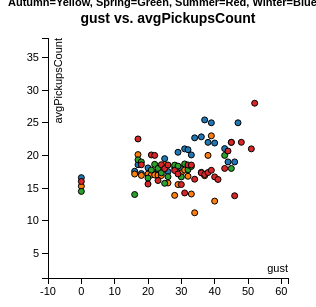
D3 v3 page, settled after 360 driven frames (6 s of simulated time); the page loaded 1 data file(s).


var margin = {top: 30, right: 20, bottom: 30, left: 40},
    width = 300 - margin.left - margin.right,
    height = 300 - margin.top - margin.bottom;
var opt_x = "gust"
var opt_y = "avgPickupsCount"
var color = d3.scale.category10();
// setup x 
var xValue = function(d) { 
    var sel=document.getElementById("sel-x");
    var opt=sel.options[sel.selectedIndex].text;
    return d.gust
      }, // data -> value
    xScale = d3.scale.linear().range([0, width]), // value -> display
    xMap = function(d) { return xScale(xValue(d));}, // data -> display
    xAxis = d3.svg.axis().scale(xScale).orient("bottom");
// setup y
var yValue = function(d) {
    var sel=document.getElementById("sel-y");
    var opt=sel.options[sel.selectedIndex].text;
    if(opt=="avgPickupsCount")
      return d.avgPickupsCount;
    else if(opt=="avgExtra")
      return d.avgExtra;
    else if(opt=="avgFareAmt")
      return d.avgFareAmt;
    else if(opt=="avgImprovementSurcharge")
      return d.avgImprovementSurcharge;
    else if(opt=="avgMtaTax")
      return d.avgMtaTax;
    else if(opt=="avgPassengerCount")
      return d.avgPassengerCount;
	else if(opt=="avgTipAmt")
      return d.avgTipAmt;
	else if(opt=="avgTollsAmt")
      return d.avgTollsAmt;
	else if(opt=="avgTotalamt")
      return d.avgTotalamt;
    else
      return d.avgTripDist
      }, // data -> value
    yScale = d3.scale.linear().range([height, 0]), // value -> display
    yMap = function(d) { return yScale(yValue(d));}, // data -> display
    yAxis = d3.svg.axis().scale(yScale).orient("left");
// add the graph canvas to the body of the webpage
var svg = d3.select("body").append("svg")
    .attr("width", width + margin.left + margin.right)
    .attr("height", height + margin.top + margin.bottom)
  .append("g")
    .attr("transform", "translate(" + margin.left + "," + margin.top + ")");
var text = svg.append("text")
    .attr("x", (width / 2))             
    .attr("y", 0 - (margin.top / 2))
    .attr("text-anchor", "middle")  
    .style("font-size", "14px")
    .style("font-weight", "bold")
    .text(opt_x.concat(" vs. ").concat(opt_y))
// load data
d3.csv("GustPlots.csv", function(error, data) {
  // change string (from CSV) into number format
  data.forEach(function(d) {
    d.gust = +d.gust;
	d.avgPickupsCount = +d.avgPickupsCount;
    d.avgExtra = +d.avgExtra;
	d.avgFareAmt = +d.avgFareAmt;
	d.avgImprovementSurcharge = +d.avgImprovementSurcharge;
	d.avgMtaTax = +d.avgMtaTax;
	d.avgPassengerCount = +d.avgPassengerCount;
	d.avgTipAmt = +d.avgTipAmt;
	d.avgTollsAmt = +d.avgTollsAmt;
	d.avgTotalamt = +d.avgTotalamt;
	d.avgTripDist = +d.avgTripDist;
	
//    console.log(d);
});
  // don't want dots overlapping axis, so add in buffer to data domain
  xScale.domain([d3.min(data, xValue)-10, d3.max(data, xValue)+10]);
  yScale.domain([d3.min(data, yValue)-10, d3.max(data, yValue)+10]);
  
  // x-axis
  svg.append("g")
      .attr("class", "x axis")
      .attr("transform", "translate(0," + height + ")")
      .call(xAxis)
    .append("text")
      .attr("class", "label")
      .attr("x", width)
      .attr("y", -6)
      .style("text-anchor", "end")
      .text(opt_x);
  // y-axis
  svg.append("g")
      .attr("class", "y axis")
      .call(yAxis)
    .append("text")
      .attr("class", "label")
      .attr("transform", "rotate(-90)")
      .attr("y", 6)
      .attr("dy", ".71em")
      .style("text-anchor", "end")
      .text(opt_y);
  // draw dots
  svg.selectAll(".dot")
      .data(data)
    .enter().append("circle")
      .attr("class", "dot")
      .attr("r", 3)
      .attr("cx", xMap)
      .attr("cy", yMap)
      .style("fill", function(d) { return color(d.season); })  
      .on("mouseover", function(d) {
          d3.select('text').text (d["name"] );
          
      })
      .on("mouseout", function(d) {
          d3.select('text').text(opt_x.concat(" vs. ").concat(opt_y));
      });
});
function plot() {
  d3.select("svg").remove();
  var margin = {top: 30, right: 20, bottom: 30, left: 40},
      width = 300 - margin.left - margin.right,
      height = 300 - margin.top - margin.bottom;
  var sel=document.getElementById("sel-x");
  var opt_x=sel.options[sel.selectedIndex].text;
  var sel=document.getElementById("sel-y");
  var opt_y=sel.options[sel.selectedIndex].text;
  // setup x 
  var xValue = function(d) { 
      var sel=document.getElementById("sel-x");
      var opt=sel.options[sel.selectedIndex].text;
      return d.gust},
       // data -> value
      xScale = d3.scale.linear().range([0, width]), // value -> display
      xMap = function(d) {
          return xScale(xValue(d));}, // data -> display
      xAxis = d3.svg.axis().scale(xScale).orient("bottom");
  // setup y
  var yValue = function(d) {
      var sel=document.getElementById("sel-y");
      var opt=sel.options[sel.selectedIndex].text;
    if(opt=="avgPickupsCount")
      return d.avgPickupsCount;
    else if(opt=="avgExtra")
      return d.avgExtra;
    else if(opt=="avgFareAmt")
      return d.avgFareAmt;
    else if(opt=="avgImprovementSurcharge")
      return d.avgImprovementSurcharge;
    else if(opt=="avgMtaTax")
      return d.avgMtaTax;
    else if(opt=="avgPassengerCount")
      return d.avgPassengerCount;
	else if(opt=="avgTipAmt")
      return d.avgTipAmt;
	else if(opt=="avgTollsAmt")
      return d.avgTollsAmt;
	else if(opt=="avgTotalamt")
      return d.avgTotalamt;
    else
      return d.avgTripDist}, // data -> value
      yScale = d3.scale.linear().range([height, 0]), // value -> display
      yMap = function(d) { 
          return yScale(yValue(d));},
       // data -> display
      yAxis = d3.svg.axis().scale(yScale).orient("left");
  // add the graph canvas to the body of the webpage
  var svg = d3.select("body").append("svg")
    .attr("width", width + margin.left + margin.right)
    .attr("height", height + margin.top + margin.bottom)
    .append("g")
    .attr("transform", "translate(" + margin.left + "," + margin.top + ")");
  var text = svg.append("text")
    .attr("x", (width / 2))             
    .attr("y", 0 - (margin.top / 2))
    .attr("text-anchor", "middle")  
    .style("font-size", "14px")
    .style("font-weight", "bold")
    .text(opt_x.concat(" vs. ").concat(opt_y))
  // load data
  d3.csv("gustPlots.csv", function(error, data) {
    // change string (from CSV) into number format
    data.forEach(function(d) {
    d.gust = +d.gust;
	d.avgPickupsCount = +d.avgPickupsCount;
    d.avgExtra = +d.avgExtra;
	d.avgFareAmt = +d.avgFareAmt;
	d.avgImprovementSurcharge = +d.avgImprovementSurcharge;
	d.avgMtaTax = +d.avgMtaTax;
	d.avgPassengerCount = +d.avgPassengerCount;
	d.avgTipAmt = +d.avgTipAmt;
	d.avgTollsAmt = +d.avgTollsAmt;
	d.avgTotalamt = +d.avgTotalamt;
	d.avgTripDist = +d.avgTripDist;
  //    console.log(d);
  });
    // don't want dots overlapping axis, so add in buffer to data domain
    xScale.domain([d3.min(data, xValue)-10, d3.max(data, xValue)+10]);
    yScale.domain([d3.min(data, yValue)-10, d3.max(data, yValue)+10]);
 
    // x-axis
    svg.append("g")
      .attr("class", "x axis")
      .attr("transform", "translate(0," + height + ")")
      .call(xAxis)
      .append("text")
      .attr("class", "label")
      .attr("x", width)
      .attr("y", -6)
      .style("text-anchor", "end")
      .text(opt_x);
    // y-axis
    svg.append("g")
      .attr("class", "y axis")
      .call(yAxis)
      .append("text")
      .attr("class", "label")
      .attr("transform", "rotate(-90)")
      .attr("y", 6)
      .attr("dy", ".71em")
      .style("text-anchor", "end")
      .text(opt_y);
    // draw dots
    svg.selectAll(".dot")
      .data(data)
      .enter().append("circle")
      .attr("class", "dot")
      .attr("r", 3)
      .attr("cx", xMap)
      .attr("cy", yMap)
      .style("fill", function(d) { return color(d.season); }) 
      .on("mouseover", function(d) {
          d3.select('text').text (d["name"] );
          
      })
      .on("mouseout", function(d) {
          d3.select('text').text(opt_x.concat(" vs. ").concat(opt_y));
      });
  });
}


### data: GustPlots.csv
gust, avgPickupsCount, avgExtra, avgFareAmt, avgImprovementSurcharge, avgMtaTax, avgPassengerCount, avgTipAmt, avgTollsAmt, avgTotalamt, avgTripDist, season
0, 16.59, 4.89, 214.6, 4.97, 8.26, 27.90, 28.11, 5.25, 266.5, 266.6, Spring
16, 17.57, 7, 256.9, 5.27, 8.74, 29.95, 32.96, 8.39, 319.5, 54.39, Spring
17, 18.57, 0.0825, 251.3, 5.57, 9.24, 32.21, 29.02, 7.48, 302.7, 1,805.36, Spring
18, 17.22, 7, 231.3, 5.16, 8.57, 29.22, 29.88, 6.46, 288.9, 435.4, Spring
20, 18.08, 9.17, 233.6, 5.42, 9.00, 30.62, 30.78, 5.78, 293.8, 107.6, Spring
21, 17.38, 4.45, 227.9, 5.21, 8.65, 29.25, 30.41, 5.94, 282.6, 302.8, Spring
22, 17.09, 7.07, 221.7, 5.13, 8.52, 28.78, 29.20, 5.65, 277.2, 3,217.60, Spring
23, 17.81, 6.56, 227.6, 5.34, 8.87, 30.14, 29.88, 5.47, 283.8, 447.7, Spring
24, 17.64, 6.89, 230.9, 5.29, 8.78, 29.59, 30.41, 6.41, 288.7, 390.9, Spring
25, 19.50, 8.09, 250.2, 5.85, 9.72, 33, 33.52, 5.98, 313.4, 249.6, Spring
26, 17.52, 7.90, 224.9, 5.25, 8.73, 29.66, 30.01, 5.30, 282.1, 170.6, Spring
28, 18.12, 7.29, 232.3, 5.43, 9.03, 30.41, 31.23, 5.78, 291, 899.5, Spring
29, 20.48, 9.79, 289, 6.14, 10.21, 35.06, 34.07, 5.63, 354.9, 163, Spring
30, 17.97, 5.49, 234.5, 5.39, 8.95, 30.43, 30.46, 5.86, 290.7, -597.5, Spring
31, 21, 9.68, 269.5, 6.29, 10.45, 35.76, 35.49, 6.43, 337.8, 386.9, Spring
32, 20.87, 8.25, 271.9, 6.26, 10.40, 35, 36.27, 6.31, 339.4, 57.00, Spring
33, 20.07, 10.14, 249.8, 6.02, 10.01, 34.42, 33.66, 4.95, 314.6, 526.2, Spring
34, 22.69, 11.93, 286.2, 6.80, 11.31, 39.08, 37.49, 5.40, 359.1, 1,102.22, Spring
36, 22.84, 7.62, 291, 6.85, 11.39, 38.94, 39.06, 5.40, 361.3, 65.99, Spring
37, 25.44, 16.39, 315.2, 7.63, 12.69, 44, 41.83, 4.28, 398, 4,957.09, Spring
38, 22, 11.93, 270.9, 6.70, 11.14, 37.95, 36.81, 5.88, 343.4, 1,114.28, Spring
39, 25, 17.98, 311.9, 7.38, 12.26, 42.01, 39.66, 6.24, 395.4, 136.4, Spring
40, 21.90, 7.86, 264.2, 6.57, 10.92, 37.41, 33.66, 4.94, 328.1, 1,893.33, Spring
43, 21.04, 0.0254, 246.2, 6.31, 10.48, 37, 25.87, 4.75, 293.6, 53.94, Spring
44, 19, 0.0235, 244.2, 5.58, 9.25, 31, 29.81, 7.14, 296, 5,107.90, Spring
45, 22, 0.0288, 243.3, 6.50, 10.81, 38, 25.95, 4.27, 290.9, 52.60, Spring
46, 19, 0.0095, 253.5, 5.82, 9.67, 32, 31.20, 6.70, 306.9, 48.76, Spring
47, 25, 0.3215, 267.8, 7.47, 12, 45, 28.92, 2.66, 322.9, 57.04, Spring
0, 15.28, 4.70, 200.7, 4.58, 7.60, 25.54, 27.13, 5.19, 249.9, 202.5, Autumn
16, 17.14, 8.82, 240.4, 5.14, 8.52, 28, 31.48, 8.80, 303.1, 53.39, Autumn
17, 20.12, 10.99, 260.2, 6.03, 10.01, 33.82, 34.68, 8.02, 330, 57.93, Autumn
18, 16.93, 4.59, 213.7, 5.08, 8.43, 28.80, 27.12, 6.24, 265.1, 50.19, Autumn
20, 17.14, 6.14, 230.6, 5.14, 8.53, 28.85, 29.74, 6.79, 286.9, 52.09, Autumn
21, 17, 5.35, 243.2, 5.20, 8.63, 29.68, 31.02, 6.90, 300.4, 53.98, Autumn
22, 17, 5.72, 220.2, 5.00, 8.31, 27.82, 30.00, 5.49, 274.7, 49.39, Autumn
23, 16.97, 3.42, 223.6, 5.09, 8.45, 28.34, 29.63, 5.97, 276.1, 49.11, Autumn
24, 16.91, 4.28, 220.7, 5.07, 8.42, 28.56, 29.24, 5.47, 273.2, 49.44, Autumn
25, 18.60, 5.01, 241.6, 5.57, 9.26, 31.36, 32.36, 5.71, 299.5, 54.53, Autumn
26, 15.77, 5.00, 209.4, 4.73, 7.85, 26.57, 28.25, 5.32, 260.6, 47.43, Autumn
28, 13.87, 3.37, 181.3, 4.16, 6.90, 23.41, 23.83, 4.70, 224.2, 43.58, Autumn
29, 15.53, 4.78, 201.5, 4.65, 7.73, 26.26, 27.00, 4.72, 250.4, 46.07, Autumn
30, 17.32, 8.67, 229.3, 5.19, 8.63, 29.37, 31.45, 5.04, 288.3, 51.09, Autumn
31, 17.76, 9.90, 224.8, 5.32, 8.85, 29.75, 30.86, 4.76, 284.4, 153.2, Autumn
32, 16.80, 3.22, 211.9, 5.04, 8.37, 28.46, 28.03, 4.86, 261.5, 47.29, Autumn
33, 14.08, 2.46, 182.7, 4.22, 7.00, 23.59, 23.70, 4.79, 224.8, 39.51, Autumn
34, 11.20, 1.31, 155.2, 3.36, 5.57, 18.44, 19.95, 4.69, 190.1, 35.27, Autumn
36, 17.41, 6.01, 226.3, 5.22, 8.67, 29.77, 29.71, 4.84, 280.8, 50.82, Autumn
37, 16.88, 10.25, 211.7, 5.06, 8.41, 29, 29.46, 4.22, 269.1, 47.52, Autumn
38, 20, 10, 250.5, 6.11, 10.17, 35, 34.88, 2.22, 314, 60.61, Autumn
39, 23, 11.33, 292.5, 6.94, 12, 38, 44.78, 6.32, 373.4, 69.98, Autumn
40, 12.99, 6, 165.4, 3.89, 6.45, 23, 21.82, 1.72, 205.7, 42.62, Autumn
0, 14.48, 4.34, 188.1, 4.34, 7.21, 24.53, 24.12, 4.73, 232.9, 97.89, Summer
16, 14, 7.32, 199.2, 4.32, 7.17, 25, 23.63, 6.00, 247.7, 75.22, Summer
17, 19.32, 11.85, 253.4, 5.79, 9.62, 32.55, 33.59, 6.69, 321, 56.26, Summer
18, 19, 8.74, 247.2, 5.75, 9.56, 32.25, 33.80, 6.39, 311.4, 56.69, Summer
20, 16.52, 7.32, 212.5, 4.95, 8.23, 28.01, 28.33, 5.27, 266.6, 49.64, Summer
21, 17.75, 8.26, 235.1, 5.32, 8.84, 30.23, 30.73, 6.64, 294.9, 66.88, Summer
22, 18.63, 8.75, 239.8, 5.58, 9.28, 31.46, 31.97, 6.05, 301.4, 918.1, Summer
23, 18.00, 8.97, 232, 5.40, 8.97, 30.59, 30.90, 5.34, 291.6, 53.20, Summer
24, 17.32, 7.96, 223.9, 5.19, 8.63, 29.20, 29.84, 5.63, 281.1, 294.9, Summer
... 40 more rows